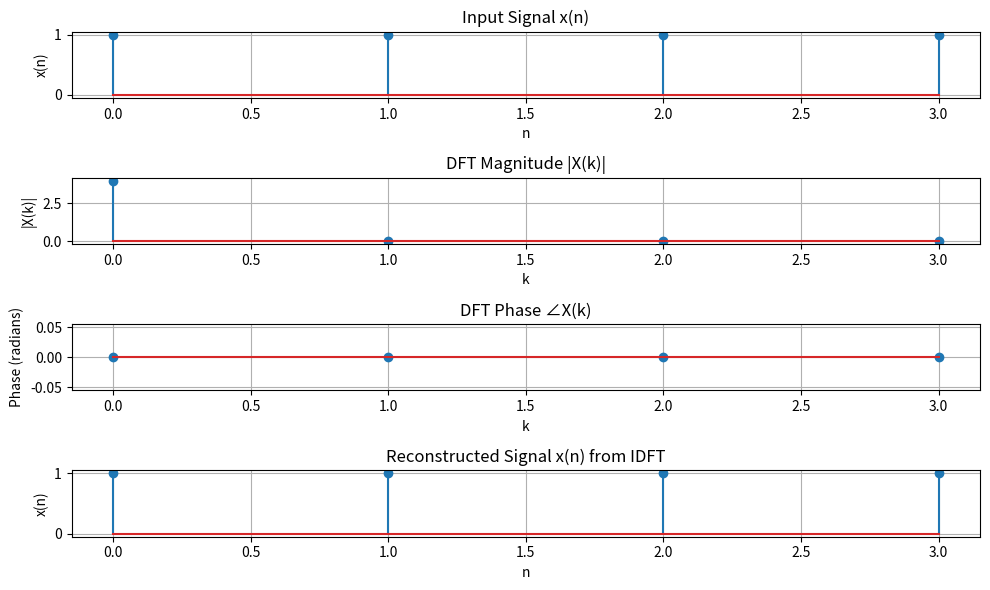

This figure's Python source:
import numpy as np
import matplotlib.pyplot as plt
# Input sequence and N
x = [1,1,1,1]
N= 4
x = np.pad(x, (0, N - len(x)), mode='constant')
# DFT computation
X = np.fft.fft(x, N)
# IDFT computation (Inverse DFT)
x_reconstructed = np.fft.ifft(X)

# Compute frequency bins
freq_bins = np.fft.fftfreq(N)
# Print the DFT and IDFT values
print("DFT values:", X)
print("Reconstructed IDFT values:", x_reconstructed.real)
print("Frequency bins:", freq_bins)
# Plot the input signal
plt.figure(figsize=(10, 6))
plt.subplot(4, 1, 1)
plt.stem(range(len(x)), x)
plt.title('Input Signal x(n)')
plt.xlabel('n')
plt.ylabel('x(n)')
plt.grid()
# Plot the magnitude of DFT
plt.subplot(4, 1, 2)
plt.stem(range(N), np.abs(X))
plt.title('DFT Magnitude |X(k)|')
plt.xlabel('k')
plt.ylabel('|X(k)|')
plt.grid()

# Plot phase of DFT
plt.subplot(4, 1, 3)
plt.stem(range(N), np.angle(X))
plt.title('DFT Phase ∠X(k)')
plt.xlabel('k')
plt.ylabel('Phase (radians)')
plt.grid()

# Plot the IDFT signal
plt.subplot(4, 1, 4)
plt.stem(range(N), x_reconstructed.real)
plt.title('Reconstructed Signal x(n) from IDFT')
plt.xlabel('n')
plt.ylabel('x(n)')
plt.grid()
plt.tight_layout()
plt.show()